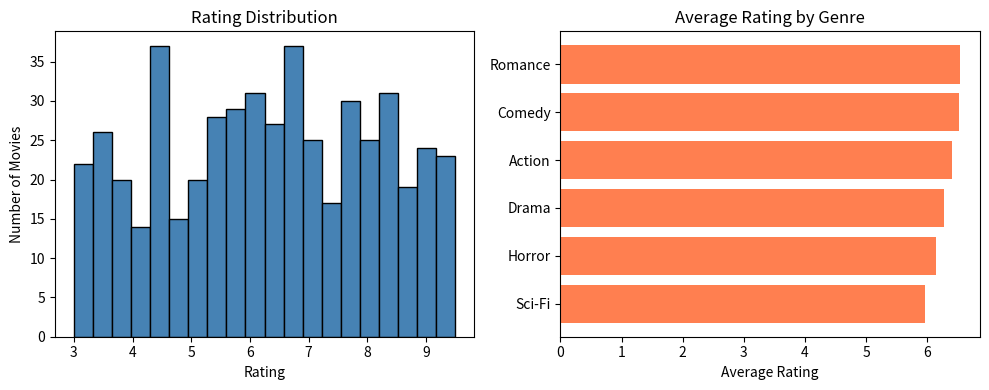
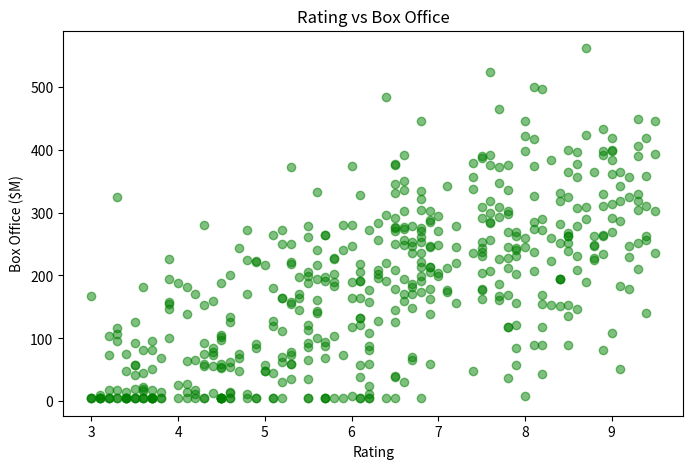

These charts were generated, in order, by the following Python code:
# Movie Data Analysis - Python 3.12 Compatible
import pandas as pd
import numpy as np
import matplotlib.pyplot as plt

# Generate sample data
np.random.seed(42)
n = 500

years = np.random.randint(1980, 2024, n)
ratings = np.random.uniform(3, 9.5, n).round(1)
gross = (ratings - 3) * 50 + np.random.normal(0, 100, n)
gross = np.clip(gross, 5, 2000).astype(int)

# Genres
genres = ['Action', 'Comedy', 'Drama', 'Horror', 'Sci-Fi', 'Romance']
movie_genres = [np.random.choice(genres) for _ in range(n)]

# Create DataFrame
df = pd.DataFrame({
    'title': [f'Movie_{i}' for i in range(n)],
    'year': years,
    'genre': movie_genres,
    'rating': ratings,
    'gross': gross
})

print("Data Overview:")
print(df.head())
print(f"\nTotal Movies: {len(df)}")
print(f"Average Rating: {df['rating'].mean():.2f}")
print(f"Data types:\n{df.dtypes}")

# Analysis 1: Rating Distribution
plt.figure(figsize=(10, 4))

plt.subplot(1, 2, 1)
plt.hist(df['rating'], bins=20, color='steelblue', edgecolor='black')
plt.xlabel('Rating')
plt.ylabel('Number of Movies')
plt.title('Rating Distribution')

# Analysis 2: Average Rating by Genre
plt.subplot(1, 2, 2)
genre_rating = df.groupby('genre')['rating'].mean().sort_values()
plt.barh(genre_rating.index, genre_rating.values, color='coral')
plt.xlabel('Average Rating')
plt.title('Average Rating by Genre')

plt.tight_layout()
plt.show()

# Analysis 3: Rating vs Box Office
plt.figure(figsize=(8, 5))
plt.scatter(df['rating'], df['gross'], alpha=0.5, color='green')
plt.xlabel('Rating')
plt.ylabel('Box Office ($M)')
plt.title('Rating vs Box Office')
plt.show()

# Key Insights
print("\n" + "="*40)
print("Key Insights")
print("="*40)
print(f"1. Highest rated genre: {genre_rating.idxmax()} ({genre_rating.max():.2f})")
print(f"2. Lowest rated genre: {genre_rating.idxmin()} ({genre_rating.min():.2f})")
print(f"3. Rating-Box Office correlation: {df['rating'].corr(df['gross']):.2f}")
print(f"4. Highest rated movie: {df.loc[df['rating'].idxmax(), 'title']} ({df['rating'].max()}/10)")

# Save data for Streamlit
df.to_csv('movies.csv', index=False)
print("\nData saved to movies.csv")
